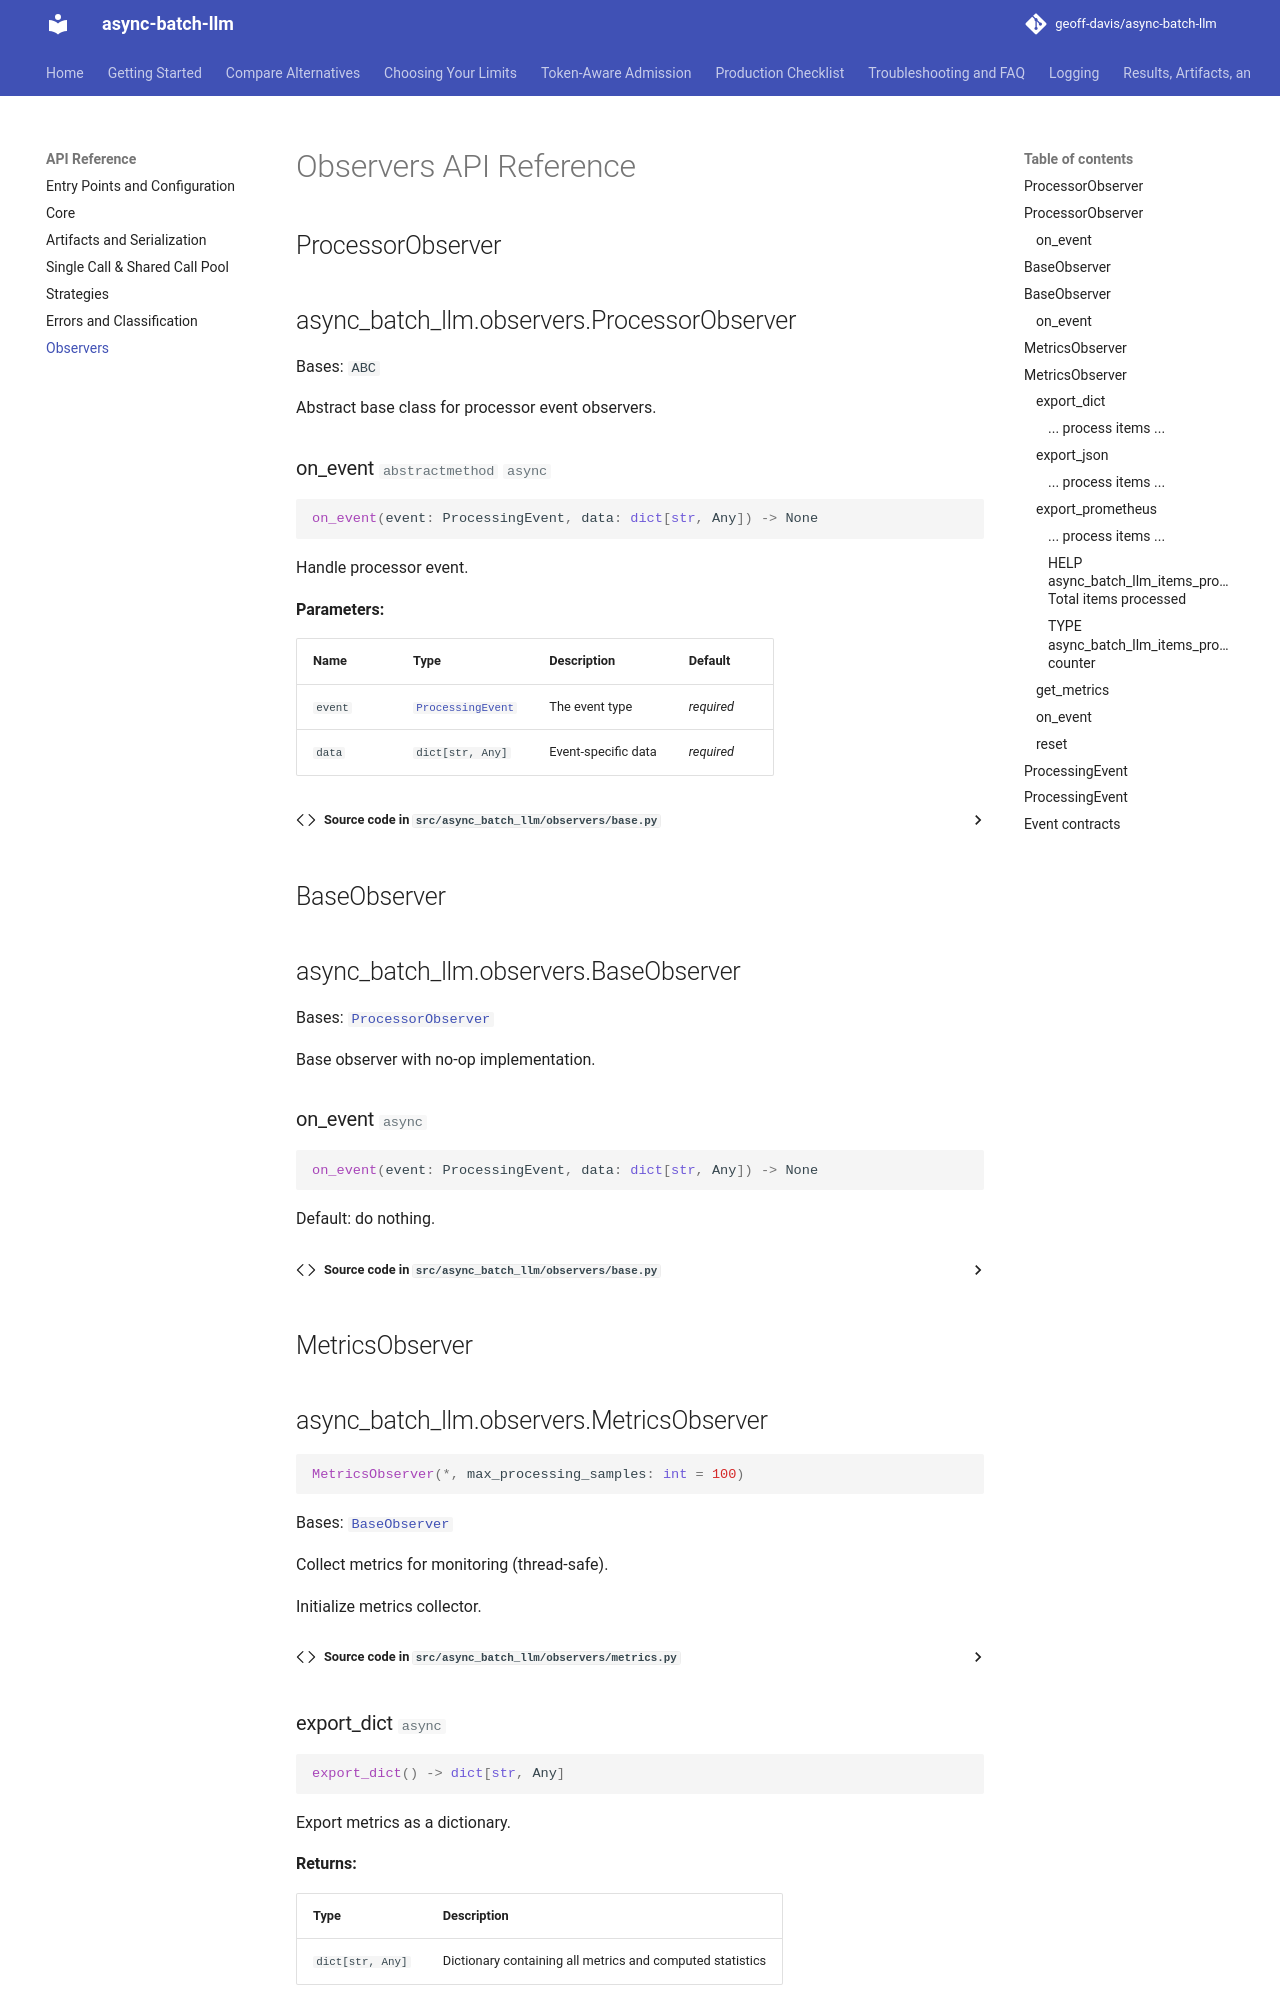

repository: geoff-davis/async-batch-llm · page: api/observers/index.html · generator: mkdocs

# Observers API Reference

## ProcessorObserver

::: async_batch_llm.observers.ProcessorObserver

## BaseObserver

::: async_batch_llm.observers.BaseObserver

## MetricsObserver

::: async_batch_llm.observers.MetricsObserver

## ProcessingEvent

::: async_batch_llm.ProcessingEvent
